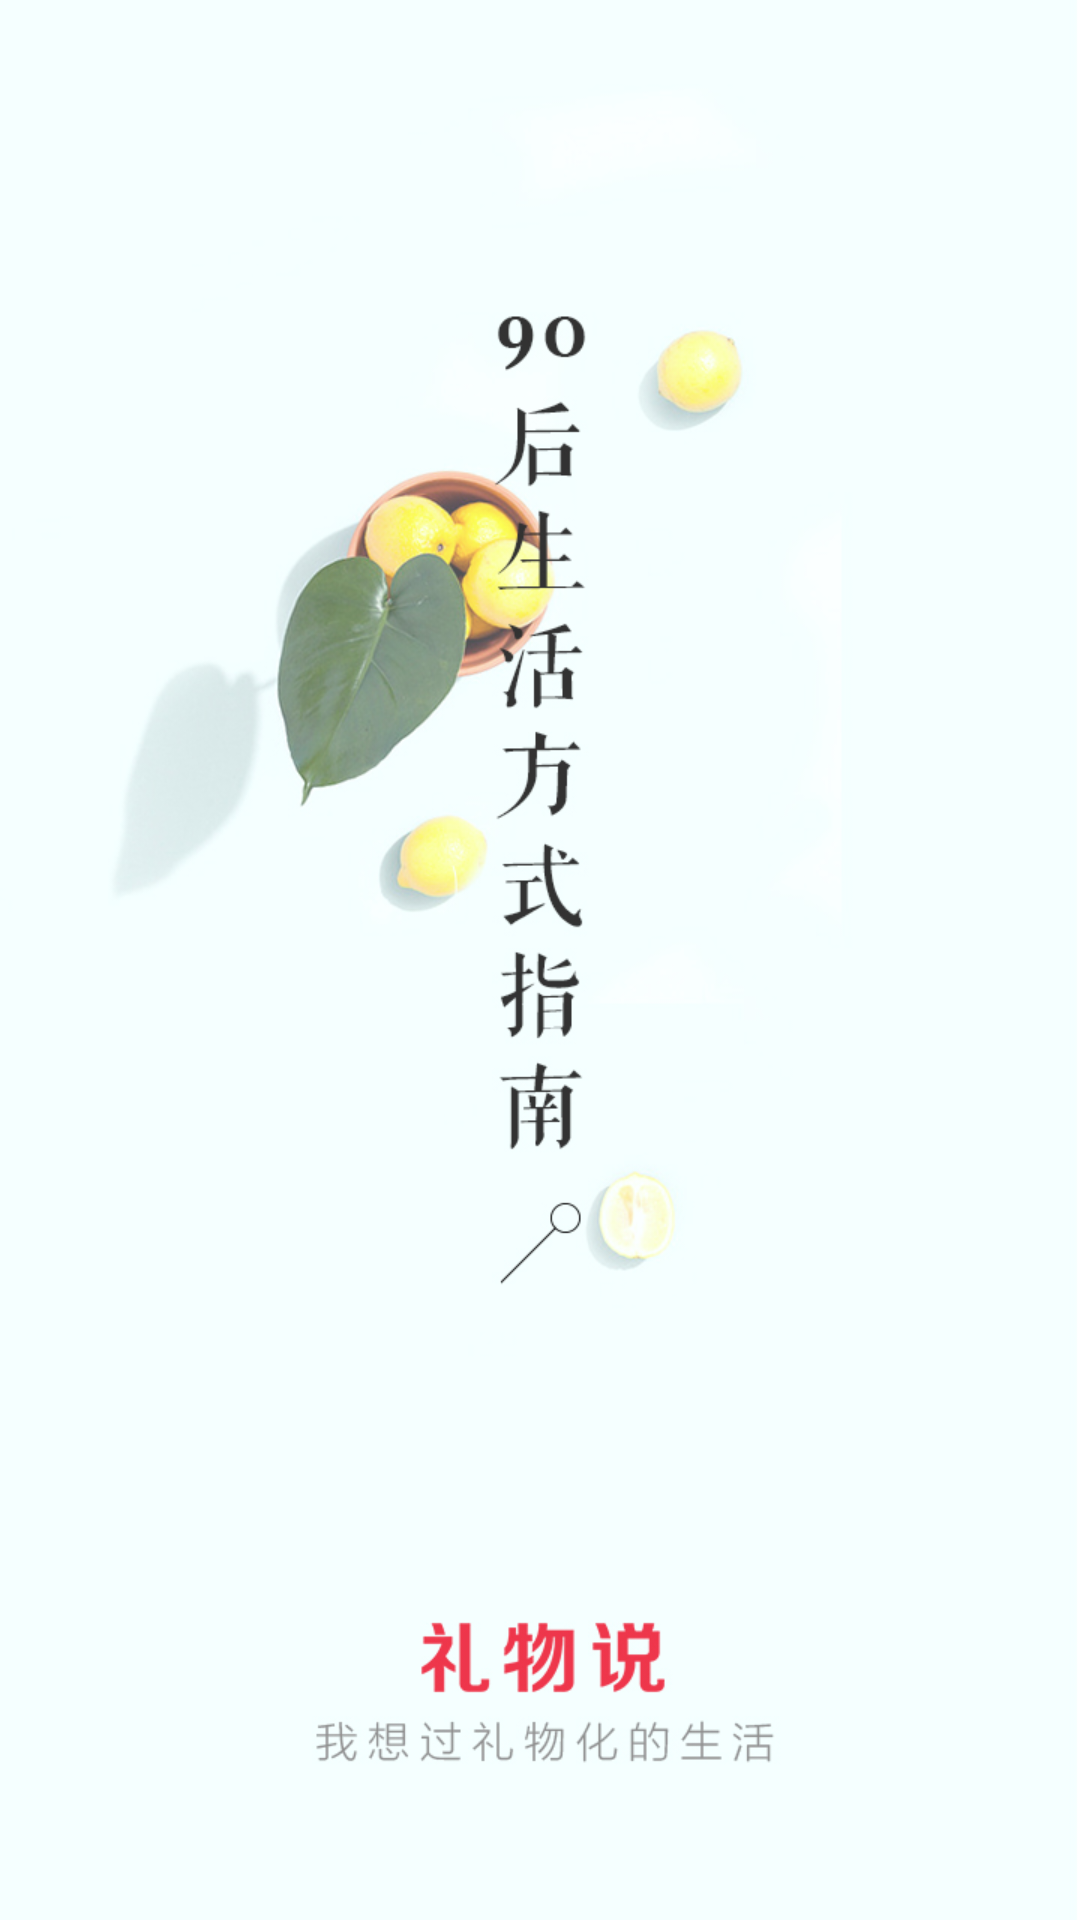

Here is an Android app screen rendered from its layout file. Give the layout XML and the strings, colors and styles it references.
<!-- AndroidManifest.xml: application theme Theme.AppCompat.Light.NoActionBar -->
<!-- res/layout/activity_splash.xml -->
<?xml version="1.0" encoding="utf-8"?>
<RelativeLayout xmlns:android="http://schemas.android.com/apk/res/android"

    android:id="@+id/rl_splah"
    android:layout_width="match_parent"
    android:layout_height="match_parent"
    android:background="#FFFFFF">

    <ImageView
        android:layout_width="match_parent"
        android:layout_height="match_parent"
        android:scaleType="fitXY"
        android:src="@mipmap/splash" />

</RelativeLayout>
<!-- resources referenced by this layout -->
<resources>
  <!-- mipmap splash: png bitmap (mipmap-hdpi, 91453 bytes) -->
</resources>
